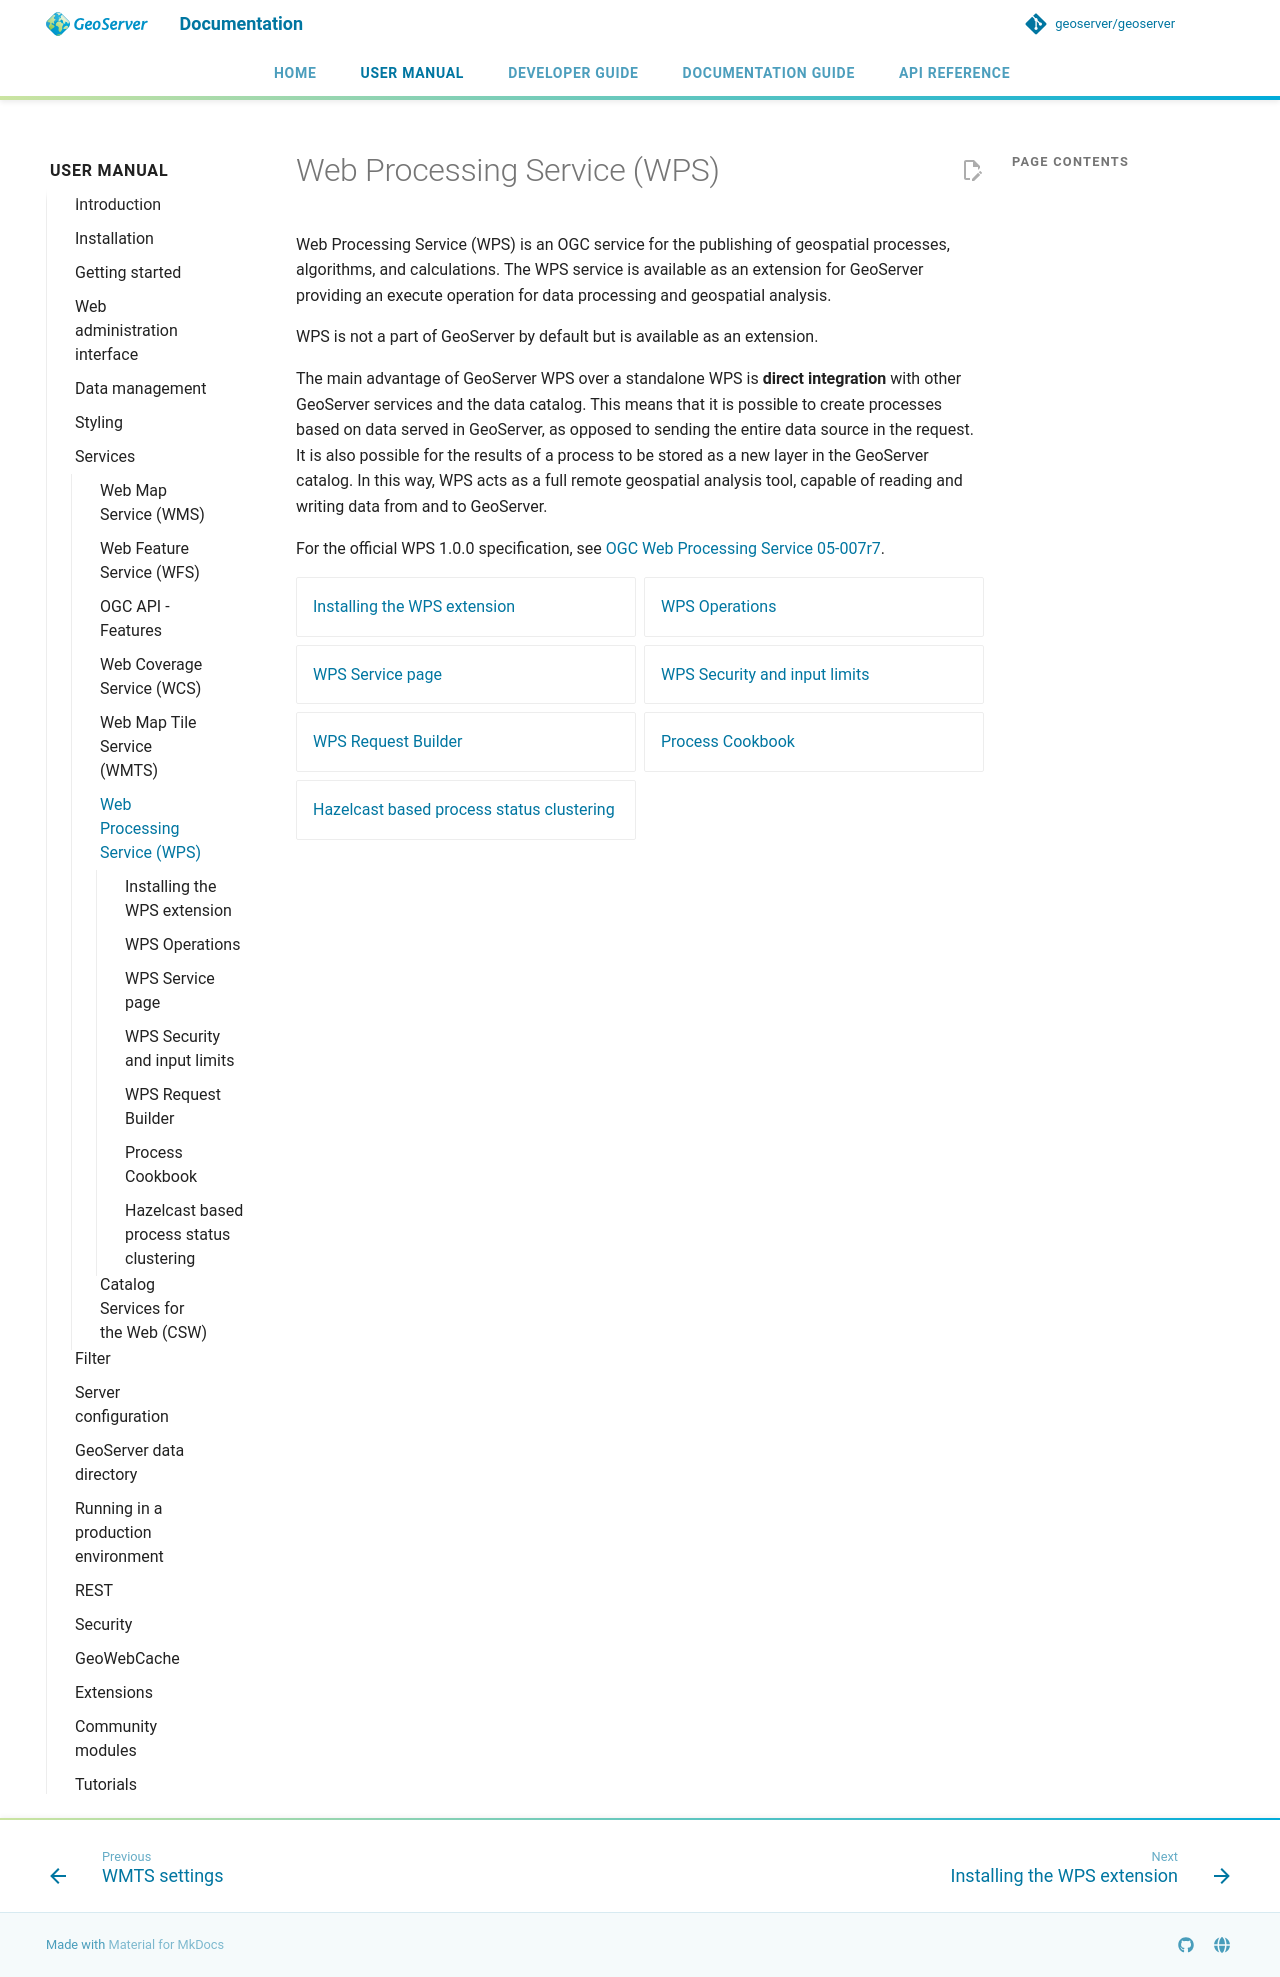

repository: petersmythe/geoserver · page: latest/en/user/services/wps/index.html · generator: mkdocs

# Web Processing Service (WPS)

Web Processing Service (WPS) is an OGC service for the publishing of geospatial processes, algorithms, and calculations. The WPS service is available as an extension for GeoServer providing an execute operation for data processing and geospatial analysis.

WPS is not a part of GeoServer by default but is available as an extension.

The main advantage of GeoServer WPS over a standalone WPS is **direct integration** with other GeoServer services and the data catalog. This means that it is possible to create processes based on data served in GeoServer, as opposed to sending the entire data source in the request. It is also possible for the results of a process to be stored as a new layer in the GeoServer catalog. In this way, WPS acts as a full remote geospatial analysis tool, capable of reading and writing data from and to GeoServer.

For the official WPS 1.0.0 specification, see [OGC Web Processing Service 05-007r7](http://www.opengeospatial.org/standards/wps).

<div class="grid cards" markdown>

- [Installing the WPS extension](install.md)
- [WPS Operations](operations.md)
- [WPS Service page](administration.md)
- [WPS Security and input limits](security.md)
- [WPS Request Builder](requestbuilder.md)
- [Process Cookbook](processes/index.md)
- [Hazelcast based process status clustering](hazelcast-clustering.md)

</div>
